Run: headless pygame with SDL's dummy video driver; simulated clock (each Clock.tick advances the game by its frame time, no real sleeping); random seed 0; keys injected as events and as key.get_pressed() state; no mouse input.
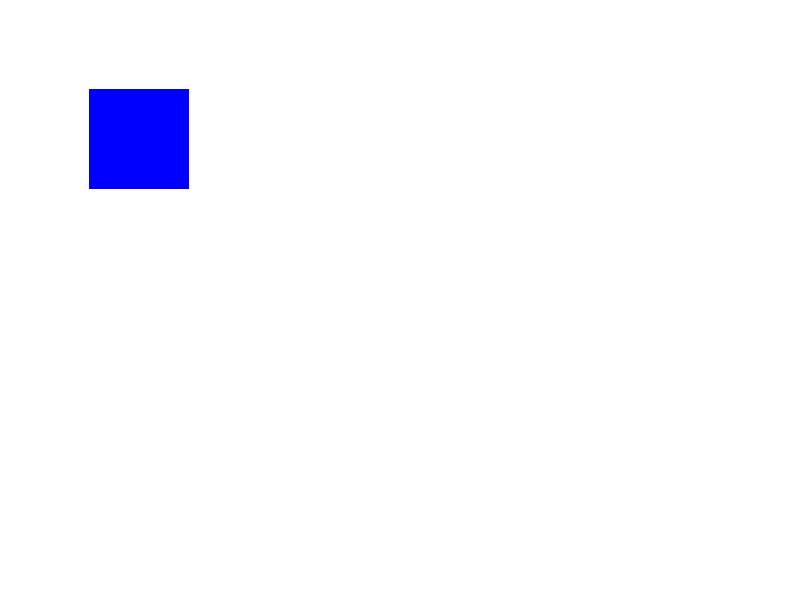
Frame 1 of 4 · flips 1–60 · no input
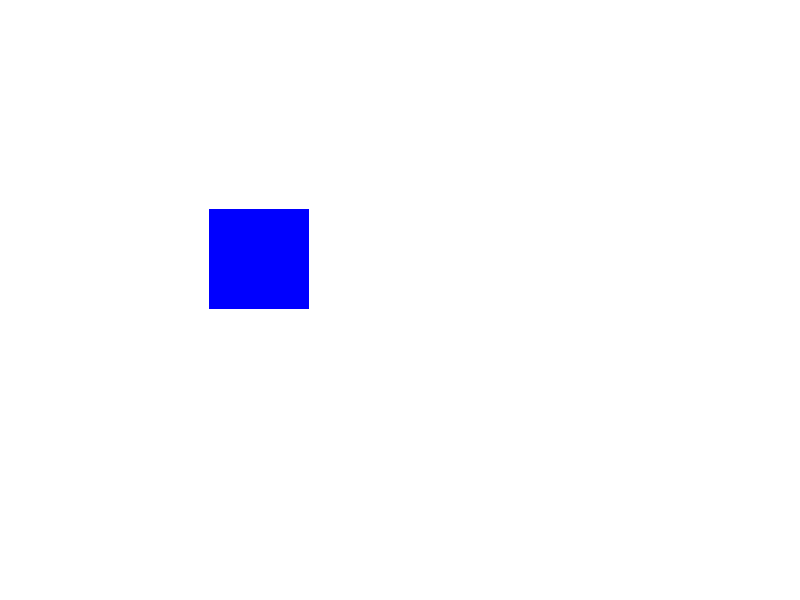
Frame 2 of 4 · flips 61–180 · tapped SPACE, RETURN · held RIGHT (→), D
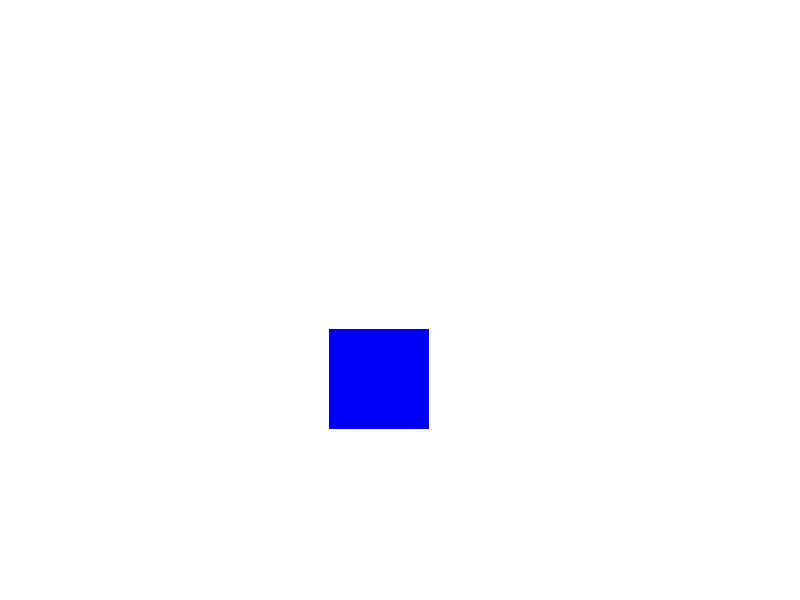
Frame 3 of 4 · flips 181–300 · held DOWN (↓), S
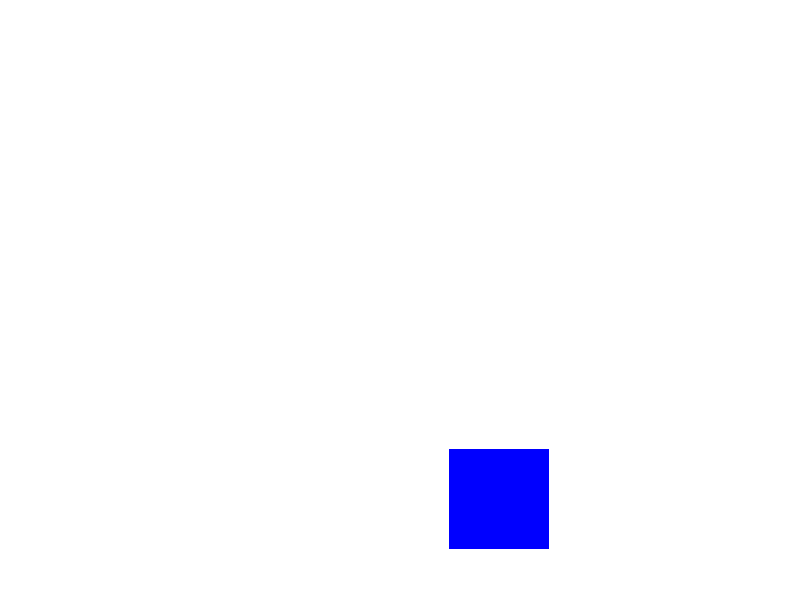
Frame 4 of 4 · flips 301–420 · held LEFT (←), A, UP (↑), W

The pygame program that drew these frames:

import pygame
import sys

pygame.init()
gameDisplay_width=800
gameDisplay_height=600
gameDisplay = pygame.display.set_mode((gameDisplay_width,gameDisplay_height))
pygame.display.set_caption('Gamemaker')

crashed = False

white = (255, 255,255)
black = (0,0,0)
blue =  (0,0,255)


clock = pygame.time.Clock()



x=30
y=30
while not crashed:
    for event in pygame.event.get():
        if event.type == pygame.QUIT:
            crashed = True

    gameDisplay.fill(white) #ekranı her framede tekrar çizdiriyoruz
    pygame.draw.rect(gameDisplay, blue, [x,y,100,100]) #şekil herseferinde yeni konumunda çiziliyor
    x=x+1
    y=y+1

    pygame.display.update()
    clock.tick(60)

pygame.quit()
quit()
